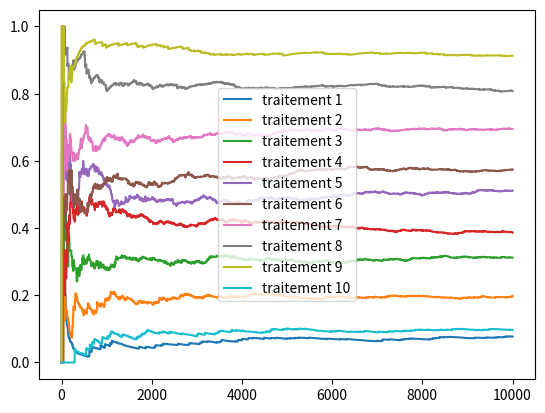

Python code for this plot:
import numpy as np
import scipy.stats as stats
import matplotlib.pyplot as plt
import random as rd
import copy
import pylab

###VAR###

#dictionnaire des traitements (KEY son nom : VALUE poucentage d'efficacité)

traitements = {'traitement 1': 10, 'traitement 2' : 20, 'traitement 3' : 30, 'traitement 4' : 40, 'traitement 5' : 50,
        'traitement 6' : 60, 'traitement 7' : 70,'traitement 8' : 80, 'traitement 9' : 90, 'traitement 10' :10}
patients = {'traitement 1': 0, 'traitement 2' : 0, 'traitement 3' : 0, 'traitement 4' : 0, 'traitement 5' : 0,
        'traitement 6' : 0, 'traitement 7' : 0,'traitement 8' : 0, 'traitement 9' : 0, 'traitement 10' : 0}
guerris = {'traitement 1': 0, 'traitement 2' : 0, 'traitement 3' : 0, 'traitement 4' : 0, 'traitement 5' : 0,
        'traitement 6' : 0, 'traitement 7' : 0,'traitement 8' : 0, 'traitement 9' : 0, 'traitement 10' : 0}
historique = []
data = [key for key in traitements.keys()]
print(data)
nbr_tentative = 10000


###FONCTION###

def choix_uniforme(l):
    variable_aleatoire = rd.randint(0, len(l) - 1)
    rand_choice = data[variable_aleatoire]
    patients[rand_choice]+=1
    guerris[rand_choice]+=(rd.random()<(traitements[rand_choice]/100))
    historique.append((copy.deepcopy(guerris),copy.deepcopy(patients)))
    return rand_choice


def compter_nbr(l):
    dico = {}
    for traitement in data:
        dico.update({traitement: 0})
    for key in dico.keys():
        dico.update({key: l.count(key)})
    return dico




def application(nbr_tentative, fonction):
    echantillon = []
    for i in range(nbr_tentative):
        echantillon.append(fonction(data))
    return compter_nbr(echantillon)


def liste_en_proba():
    probs = [];
    for traitement in traitements.keys():
        probs.append(guerris[traitement]/patients[traitement])
    return probs;


def affichage_proba(plt):
    x = range(1,len(historique)+1)
    for traitement in traitements.keys():
        #Pourcentage de guerrison si patients>0 sinon 0 pour tout n nombre de patients traités
        y = [ historique[n][0][traitement]/historique[n][1][traitement]\
                if historique[n][1][traitement]>0\
                else 0\
                for n in range(len(historique))]
        plt.plot(x,y,label=traitement)
        plt.legend(loc="center")



###CALCUL###

stat = application(nbr_tentative, choix_uniforme)

probs = liste_en_proba()

###AFFICHAGE###

affichage_proba(plt)

###GRAPH###
#plt.xlim(-1, 10)

plt.show()
